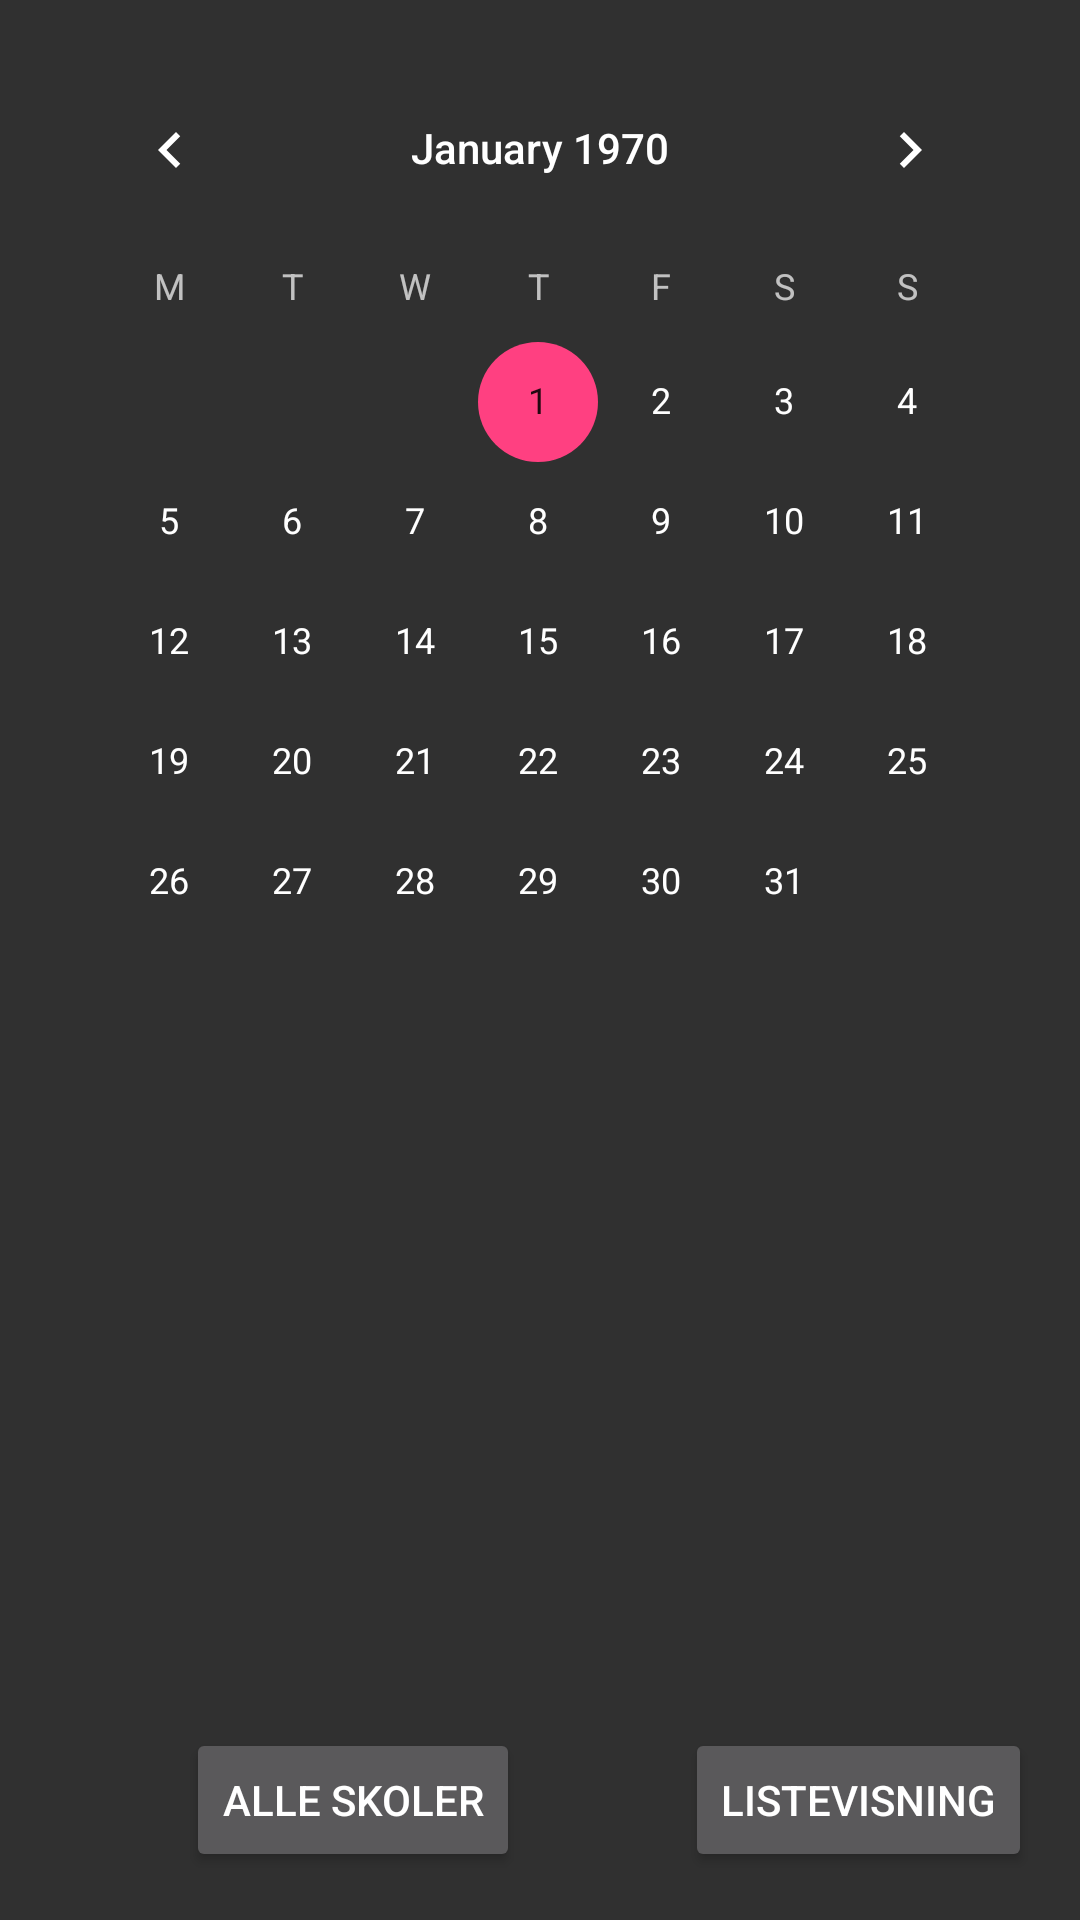

Layout XML and referenced resources for this Android screen:
<!-- AndroidManifest.xml: application theme AppTheme -->
<!-- res/layout/activity_calendar.xml -->
<?xml version="1.0" encoding="utf-8"?>
<RelativeLayout xmlns:android="http://schemas.android.com/apk/res/android"
    xmlns:tools="http://schemas.android.com/tools"
    android:layout_width="match_parent"
    android:layout_height="match_parent"
    android:paddingBottom="@dimen/activity_vertical_margin"
    android:paddingLeft="@dimen/activity_horizontal_margin"
    android:paddingRight="@dimen/activity_horizontal_margin"
    android:paddingTop="@dimen/activity_vertical_margin"
    tools:context="com.github.example.skolerute.calendar">

    <android.widget.CalendarView
        android:layout_height="match_parent"
        android:layout_width="match_parent"
        android:firstDayOfWeek="2"
        android:id="@+id/view"
        android:layout_alignParentTop="true"
        android:layout_alignParentLeft="true"
        android:layout_alignParentStart="true"
        android:layout_above="@+id/button_alle" />

    <Button
        android:layout_width="wrap_content"
        android:layout_height="wrap_content"
        android:text="@string/alle_skoler"
        android:id="@+id/button_alle"
        android:layout_marginLeft="46dp"
        android:layout_marginStart="46dp"
        android:layout_alignParentBottom="true"
        android:layout_alignParentLeft="true"
        android:layout_alignParentStart="true" />

    <Button
        android:layout_width="wrap_content"
        android:layout_height="wrap_content"
        android:text="@string/listevisning"
        android:id="@+id/button_liste"
        android:layout_alignParentBottom="true"
        android:layout_alignParentRight="true"
        android:layout_alignParentEnd="true" />

</RelativeLayout>
<!-- resources referenced by this layout -->
<resources>
  <dimen name="activity_horizontal_margin">16dp</dimen>
  <dimen name="activity_vertical_margin">16dp</dimen>
  <string name="alle_skoler">Alle skoler</string>
  <string name="listevisning">Listevisning</string>
  <style name="AppTheme" parent="Theme.AppCompat.NoActionBar">
          
          <item name="android:windowNoTitle">true</item>
          <item name="android:windowActionBar">false</item>
          <item name="colorPrimary">@color/colorPrimary</item>
          <item name="colorPrimaryDark">@color/colorPrimaryDark</item>
          <item name="colorAccent">@color/colorAccent</item>
  
          <item name="android:editTextColor">@color/colorDarkText</item>
          <item name="android:textColorHint">@color/colorDarkText</item>
  
      </style>
  <color name="colorPrimary">#000000</color>
  <color name="colorPrimaryDark">#000000</color>
  <color name="colorAccent">#FF4081</color>
  <color name="colorDarkText">#000000</color>
</resources>
